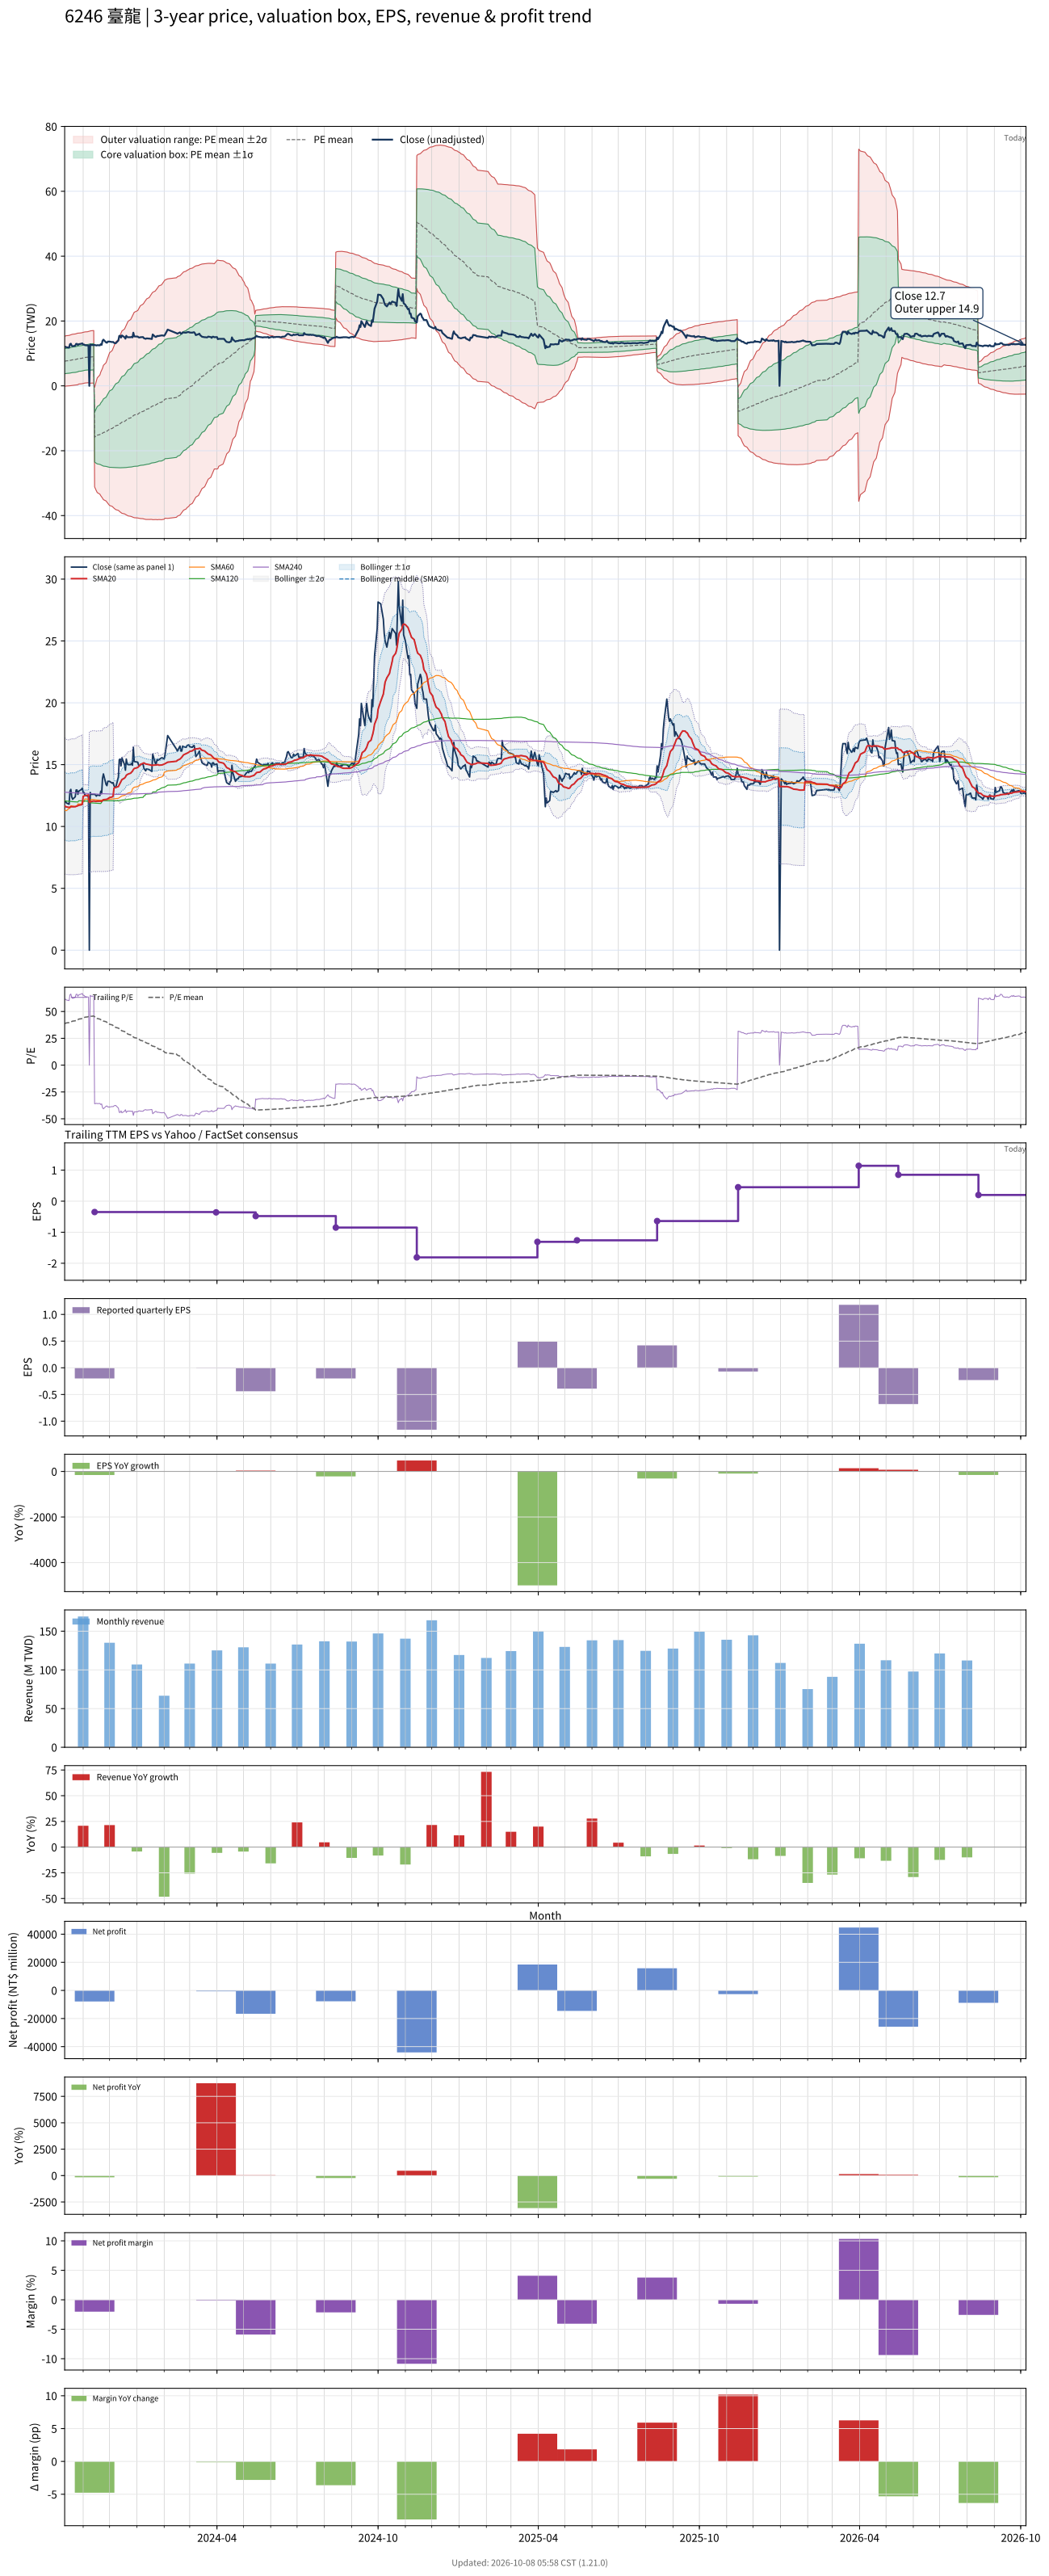

Values plotted in this chart, from the file beside it:
# chart-version: skill-stock-dynamic-val…
date, close, available_date, period_end, eps, ttm_eps, pe, pe_mean, pe_std, price_m2, price_m1, price_mean, price_p1, price_p2, forward_eps, forward_pe, forward_pe_mean, forward_pe_std, forward_price_m2, forward_price_m1, forward_price_mean, forward_price_p1, forward_price_p2, sma20
2023-10-11, 12, 2023-08-14, 2023-06-30, 0.17, 0.1961, 61.2, 38.75, 19.69, -0.1232, 3.737, 7.597, 11.46, 15.32, , , , , , , , , , 11.65
2023-10-12, 12.05, 2023-08-14, 2023-06-30, 0.17, 0.1961, 61.46, 39.06, 19.75, -0.08648, 3.786, 7.658, 11.53, 15.4, , , , , , , , , , 11.62
2023-10-13, 11.9, 2023-08-14, 2023-06-30, 0.17, 0.1961, 60.69, 39.36, 19.8, -0.04663, 3.836, 7.718, 11.6, 15.48, , , , , , , , , , 11.58
2023-10-16, 11.8, 2023-08-14, 2023-06-30, 0.17, 0.1961, 60.18, 39.66, 19.84, -0.003596, 3.887, 7.777, 11.67, 15.56, , , , , , , , , , 11.54
2023-10-17, 12.85, 2023-08-14, 2023-06-30, 0.17, 0.1961, 65.54, 40.01, 19.93, 0.03121, 3.938, 7.845, 11.75, 15.66, , , , , , , , , , 11.56
2023-10-18, 13, 2023-08-14, 2023-06-30, 0.17, 0.1961, 66.3, 40.36, 20.01, 0.06658, 3.991, 7.915, 11.84, 15.76, , , , , , , , , , 11.6
2023-10-19, 12.4, 2023-08-14, 2023-06-30, 0.17, 0.1961, 63.24, 40.69, 20.06, 0.1098, 4.044, 7.978, 11.91, 15.85, , , , , , , , , , 11.6
2023-10-20, 12.2, 2023-08-14, 2023-06-30, 0.17, 0.1961, 62.22, 41.01, 20.1, 0.1586, 4.1, 8.041, 11.98, 15.92, , , , , , , , , , 11.59
2023-10-23, 12.4, 2023-08-14, 2023-06-30, 0.17, 0.1961, 63.24, 41.34, 20.14, 0.2079, 4.157, 8.105, 12.05, 16, , , , , , , , , , 11.6
2023-10-24, 12.95, 2023-08-14, 2023-06-30, 0.17, 0.1961, 66.05, 41.69, 20.2, 0.2522, 4.213, 8.174, 12.13, 16.1, , , , , , , , , , 11.63
2023-10-25, 12.95, 2023-08-14, 2023-06-30, 0.17, 0.1961, 66.05, 42.04, 20.26, 0.2991, 4.271, 8.243, 12.21, 16.19, , , , , , , , , , 11.66
2023-10-26, 12.6, 2023-08-14, 2023-06-30, 0.17, 0.1961, 64.26, 42.37, 20.29, 0.3524, 4.33, 8.308, 12.29, 16.26, , , , , , , , , , 11.68
2023-10-27, 12.85, 2023-08-14, 2023-06-30, 0.17, 0.1961, 65.54, 42.92, 20.02, 0.5654, 4.49, 8.416, 12.34, 16.27, , , , , , , , , , 11.71
2023-10-30, 13, 2023-08-14, 2023-06-30, 0.17, 0.1961, 66.3, 43.27, 20.05, 0.6203, 4.553, 8.485, 12.42, 16.35, , , , , , , , , , 11.76
2023-10-31, 13.1, 2023-08-14, 2023-06-30, 0.17, 0.1961, 66.81, 43.63, 20.09, 0.6772, 4.616, 8.555, 12.49, 16.43, , , , , , , , , , 11.8
2023-11-01, 12.75, 2023-08-14, 2023-06-30, 0.17, 0.1961, 65.03, 43.97, 20.1, 0.7408, 4.682, 8.622, 12.56, 16.5, , , , , , , , , , 12.44
2023-11-02, 12.75, 2023-08-14, 2023-06-30, 0.17, 0.1961, 65.03, 44.32, 20.1, 0.8064, 4.748, 8.69, 12.63, 16.57, , , , , , , , , , 12.46
2023-11-03, 12.55, 2023-08-14, 2023-06-30, 0.17, 0.1961, 64.01, 44.66, 20.09, 0.8778, 4.817, 8.756, 12.7, 16.63, , , , , , , , , , 12.49
2023-11-06, 12.45, 2023-08-14, 2023-06-30, 0.17, 0.1961, 63.5, 44.98, 20.07, 0.9486, 4.884, 8.82, 12.76, 16.69, , , , , , , , , , 12.53
2023-11-07, 12.45, 2023-08-14, 2023-06-30, 0.17, 0.1961, 63.5, 45.24, 20.11, 0.9837, 4.927, 8.871, 12.81, 16.76, , , , , , , , , , 12.55
2023-11-08, 0.000000, 2023-08-14, 2023-06-30, 0.17, 0.1961, 0.000000, 44.97, 20.5, 0.7775, 4.797, 8.817, 12.84, 16.86, , , , , , , , , , 11.95
2023-11-09, 12.75, 2023-08-14, 2023-06-30, 0.17, 0.1961, 65.03, 45.24, 20.55, 0.8115, 4.841, 8.87, 12.9, 16.93, , , , , , , , , , 11.98
2023-11-10, 12.6, 2023-08-14, 2023-06-30, 0.17, 0.1961, 64.26, 45.5, 20.59, 0.8477, 4.885, 8.922, 12.96, 17, , , , , , , , , , 12.02
2023-11-13, 12.6, 2023-08-14, 2023-06-30, 0.17, 0.1961, 64.26, 45.76, 20.63, 0.8843, 4.929, 8.973, 13.02, 17.06, , , , , , , , , , 12.06
2023-11-14, 12.6, 2023-11-14, 2023-09-30, -0.2, -0.35, -36, 45.19, 21.91, -0.4816, -8.149, -15.82, -23.48, -31.15, , , , , , , , , , 12.05
2023-11-15, 12.55, 2023-11-14, 2023-09-30, -0.2, -0.35, -35.86, 44.62, 23.1, 0.5517, -7.532, -15.62, -23.7, -31.78, , , , , , , , , , 12.03
2023-11-16, 12.45, 2023-11-14, 2023-09-30, -0.2, -0.35, -35.57, 44.05, 24.21, 1.53, -6.943, -15.42, -23.89, -32.36, , , , , , , , , , 12.03
2023-11-17, 12.55, 2023-11-14, 2023-09-30, -0.2, -0.35, -35.86, 43.47, 25.27, 2.471, -6.372, -15.22, -24.06, -32.9, , , , , , , , , , 12.04
2023-11-20, 12.5, 2023-11-14, 2023-09-30, -0.2, -0.35, -35.71, 42.9, 26.26, 3.368, -5.824, -15.02, -24.21, -33.4, , , , , , , , , , 12.05
2023-11-21, 12.85, 2023-11-14, 2023-09-30, -0.2, -0.35, -36.71, 42.33, 27.24, 4.251, -5.281, -14.81, -24.35, -33.88, , , , , , , , , , 12.04
2023-11-22, 12.65, 2023-11-14, 2023-09-30, -0.2, -0.35, -36.14, 42.02, 27.9, 4.821, -4.944, -14.71, -24.47, -34.24, , , , , , , , , , 12.03
2023-11-23, 13.9, 2023-11-14, 2023-09-30, -0.2, -0.35, -39.71, 41.69, 28.63, 5.447, -4.573, -14.59, -24.61, -34.63, , , , , , , , , , 12.1
2023-11-24, 14.25, 2023-11-14, 2023-09-30, -0.2, -0.35, -40.71, 41.08, 29.59, 6.335, -4.022, -14.38, -24.73, -35.09, , , , , , , , , , 12.16
2023-11-27, 13.4, 2023-11-14, 2023-09-30, -0.2, -0.35, -38.29, 40.49, 30.46, 7.149, -3.511, -14.17, -24.83, -35.49, , , , , , , , , , 12.19
2023-11-28, 13.3, 2023-11-14, 2023-09-30, -0.2, -0.35, -38, 39.9, 31.28, 7.932, -3.016, -13.96, -24.91, -35.86, , , , , , , , , , 12.2
2023-11-29, 13.65, 2023-11-14, 2023-09-30, -0.2, -0.35, -39, 39.3, 32.09, 8.71, -2.523, -13.76, -24.99, -36.22, , , , , , , , , , 12.24
2023-11-30, 13.65, 2023-11-14, 2023-09-30, -0.2, -0.35, -39, 38.7, 32.88, 9.468, -2.039, -13.55, -25.05, -36.56, , , , , , , , , , 12.29
2023-12-01, 13.65, 2023-11-14, 2023-09-30, -0.2, -0.35, -39, 38.1, 33.63, 10.2, -1.566, -13.34, -25.11, -36.88, , , , , , , , , , 12.34
2023-12-04, 13.5, 2023-11-14, 2023-09-30, -0.2, -0.35, -38.57, 37.51, 34.35, 10.92, -1.106, -13.13, -25.15, -37.17, , , , , , , , , , 12.39
2023-12-05, 13.55, 2023-11-14, 2023-09-30, -0.2, -0.35, -38.71, 36.91, 35.04, 11.61, -0.6535, -12.92, -25.18, -37.45, , , , , , , , , , 12.45
2023-12-06, 13.3, 2023-11-14, 2023-09-30, -0.2, -0.35, -38, 36.32, 35.7, 12.28, -0.2153, -12.71, -25.21, -37.7, , , , , , , , , , 13.11
2023-12-07, 13.15, 2023-11-14, 2023-09-30, -0.2, -0.35, -37.57, 35.73, 36.33, 12.93, 0.2113, -12.51, -25.22, -37.94, , , , , , , , , , 13.13
2023-12-08, 13.15, 2023-11-14, 2023-09-30, -0.2, -0.35, -37.57, 35.14, 36.94, 13.56, 0.6304, -12.3, -25.23, -38.16, , , , , , , , , , 13.16
2023-12-11, 14, 2023-11-14, 2023-09-30, -0.2, -0.35, -40, 34.54, 37.58, 14.22, 1.064, -12.09, -25.24, -38.39, , , , , , , , , , 13.23
2023-12-12, 15.4, 2023-11-14, 2023-09-30, -0.2, -0.35, -44, 33.9, 38.25, 14.91, 1.525, -11.86, -25.25, -38.64, , , , , , , , , , 13.37
2023-12-13, 15.45, 2023-11-14, 2023-09-30, -0.2, -0.35, -44.14, 33.25, 38.91, 15.6, 1.98, -11.64, -25.26, -38.88, , , , , , , , , , 13.52
2023-12-14, 14.9, 2023-11-14, 2023-09-30, -0.2, -0.35, -42.57, 32.62, 39.52, 16.25, 2.415, -11.42, -25.25, -39.08, , , , , , , , , , 13.64
2023-12-15, 15.55, 2023-11-14, 2023-09-30, -0.2, -0.35, -44.43, 31.98, 40.14, 16.91, 2.858, -11.19, -25.24, -39.29, , , , , , , , , , 13.79
2023-12-18, 15, 2023-11-14, 2023-09-30, -0.2, -0.35, -42.86, 31.35, 40.72, 17.53, 3.28, -10.97, -25.22, -39.48, , , , , , , , , , 13.91
2023-12-19, 14.55, 2023-11-14, 2023-09-30, -0.2, -0.35, -41.57, 30.73, 41.26, 18.13, 3.685, -10.76, -25.2, -39.64, , , , , , , , , , 14
2023-12-20, 15.45, 2023-11-14, 2023-09-30, -0.2, -0.35, -44.14, 30.09, 41.82, 18.74, 4.105, -10.53, -25.17, -39.81, , , , , , , , , , 14.14
2023-12-21, 15.05, 2023-11-14, 2023-09-30, -0.2, -0.35, -43, 29.46, 42.35, 19.33, 4.51, -10.31, -25.13, -39.96, , , , , , , , , , 14.2
2023-12-22, 15, 2023-11-14, 2023-09-30, -0.2, -0.35, -42.86, 28.84, 42.86, 19.91, 4.909, -10.09, -25.09, -40.09, , , , , , , , , , 14.23
2023-12-25, 15, 2023-11-14, 2023-09-30, -0.2, -0.35, -42.86, 28.21, 43.36, 20.48, 5.301, -9.873, -25.05, -40.22, , , , , , , , , , 14.31
2023-12-26, 15.1, 2023-11-14, 2023-09-30, -0.2, -0.35, -43.14, 27.58, 43.84, 21.04, 5.691, -9.653, -25, -40.34, , , , , , , , , , 14.4
2023-12-27, 14.95, 2023-11-14, 2023-09-30, -0.2, -0.35, -42.71, 26.95, 44.3, 21.58, 6.074, -9.433, -24.94, -40.45, , , , , , , , , , 14.47
2023-12-28, 16.4, 2023-11-14, 2023-09-30, -0.2, -0.35, -46.86, 26.29, 44.81, 22.17, 6.482, -9.201, -24.88, -40.57, , , , , , , , , , 14.61
2023-12-29, 15.25, 2023-11-14, 2023-09-30, -0.2, -0.35, -43.57, 25.65, 45.26, 22.7, 6.861, -8.978, -24.82, -40.66, , , , , , , , , , 14.69
2024-01-02, 15.2, 2023-11-14, 2023-09-30, -0.2, -0.35, -43.43, 25.02, 45.69, 23.23, 7.235, -8.756, -24.75, -40.74, , , , , , , , , , 14.77
... 668 more rows
